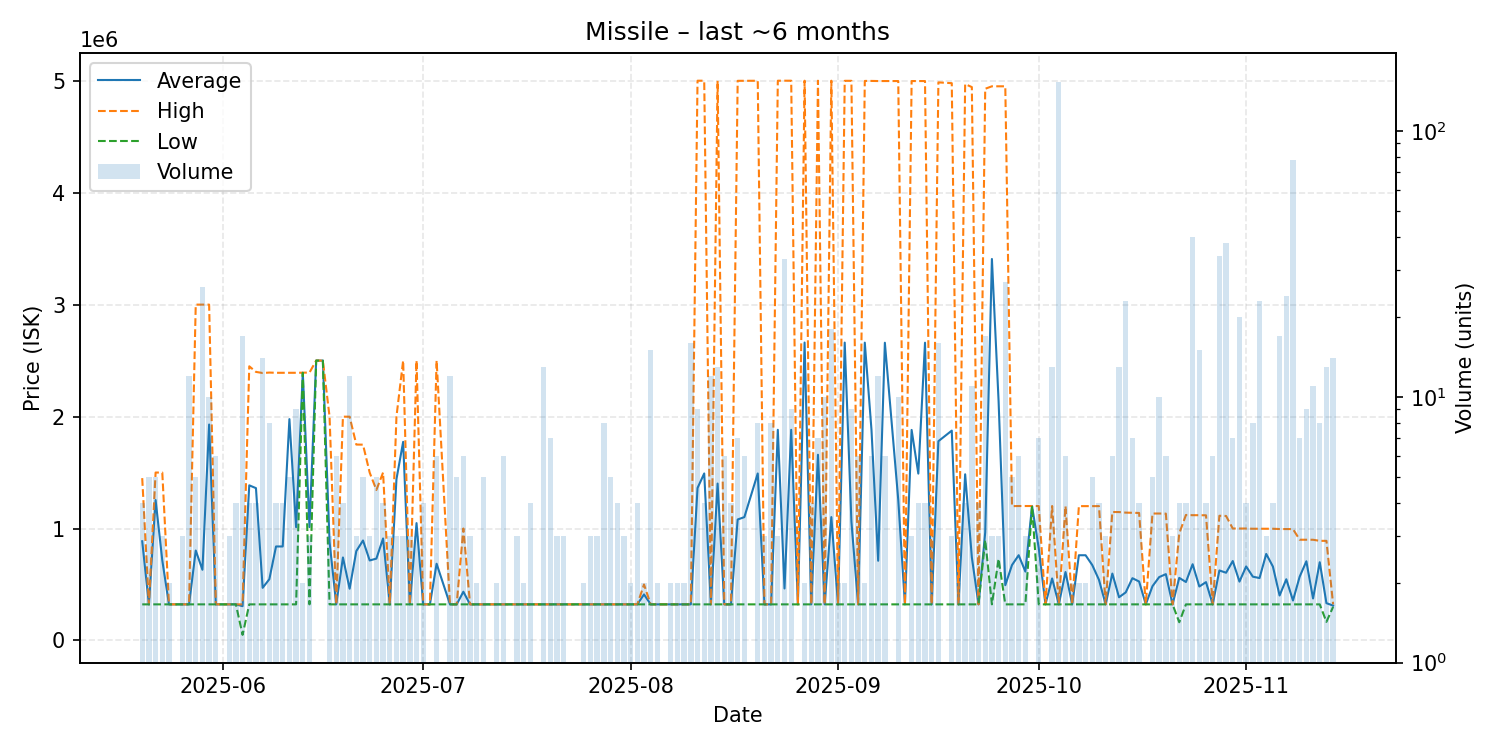

The table this chart was drawn from, first rows:
date, average, highest, lowest, order_count, volume
2025-05-20, 886280, 1450000, 322560, 4, 4
2025-05-21, 322560, 322560, 322560, 3, 5
2025-05-22, 1254512, 1500000, 322560, 5, 5
2025-05-23, 715040, 1500000, 322560, 2, 3
2025-05-24, 322560, 322560, 322560, 2, 2
2025-05-25, 322560, 322560, 322560, 1, 1
2025-05-26, 322560, 322560, 322560, 3, 3
2025-05-27, 322560, 322560, 322560, 7, 12
2025-05-28, 803538, 3000000, 322560, 4, 5
2025-05-29, 631495, 3000000, 322560, 15, 26
2025-05-30, 1929024, 3000000, 322560, 8, 10
2025-05-31, 322560, 322560, 322560, 4, 6
2025-06-01, 322560, 322560, 322560, 1, 1
2025-06-02, 322560, 322560, 322560, 3, 3
2025-06-03, 322560, 322560, 322560, 4, 4
2025-06-04, 306494, 322560, 50000, 11, 17
2025-06-05, 1385780, 2449000, 322560, 4, 4
2025-06-06, 1360780, 2399000, 322560, 4, 4
2025-06-07, 470163, 2389000, 322560, 9, 14
2025-06-08, 547295, 2393000, 322560, 6, 8
2025-06-09, 839670, 2391000, 322560, 4, 4
2025-06-10, 839670, 2391000, 322560, 3, 4
2025-06-11, 1977312, 2391000, 322560, 5, 5
2025-06-12, 1012040, 2391000, 322560, 8, 9
2025-06-13, 2391500, 2392000, 2391000, 2, 2
2025-06-14, 1012707, 2393000, 322560, 3, 3
2025-06-15, 2500000, 2500000, 2500000, 1, 1
2025-06-16, 2500000, 2500000, 2500000, 1, 1
2025-06-17, 881707, 2000000, 322560, 3, 3
2025-06-18, 322560, 322560, 322560, 3, 6
2025-06-19, 741670, 1999000, 322560, 4, 4
2025-06-20, 462263, 1999000, 322560, 7, 12
2025-06-21, 798373, 1750000, 322560, 3, 3
2025-06-22, 893136, 1749000, 322560, 5, 5
2025-06-23, 714707, 1499000, 322560, 3, 3
2025-06-24, 731336, 1344500, 322560, 4, 5
2025-06-25, 911280, 1500000, 322560, 4, 4
2025-06-26, 322560, 322560, 322560, 2, 3
2025-06-27, 1440853, 2000000, 322560, 3, 3
2025-06-28, 1774187, 2500000, 322560, 3, 3
2025-06-29, 322560, 322560, 322560, 2, 3
2025-06-30, 1048373, 2500000, 322560, 3, 3
2025-07-01, 322560, 322560, 322560, 3, 4
2025-07-02, 322560, 322560, 322560, 1, 1
2025-07-03, 685467, 2500000, 322560, 5, 6
2025-07-05, 322560, 322560, 322560, 7, 12
2025-07-06, 322560, 322560, 322560, 5, 5
2025-07-07, 435467, 1000000, 322560, 5, 6
2025-07-08, 322560, 322560, 322560, 3, 3
2025-07-09, 322560, 322560, 322560, 2, 2
2025-07-10, 322560, 322560, 322560, 3, 5
2025-07-12, 322560, 322560, 322560, 2, 2
2025-07-13, 322560, 322560, 322560, 6, 6
2025-07-14, 322560, 322560, 322560, 1, 1
2025-07-15, 322560, 322560, 322560, 3, 3
2025-07-16, 322560, 322560, 322560, 2, 2
2025-07-17, 322560, 322560, 322560, 4, 4
2025-07-19, 322555, 322560, 322500, 8, 13
2025-07-20, 322560, 322560, 322560, 6, 7
2025-07-21, 322560, 322560, 322560, 3, 3
... 113 more rows
